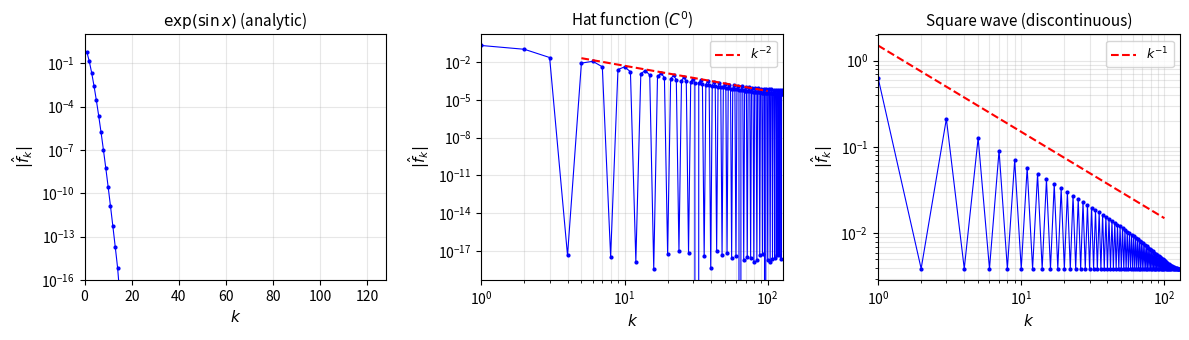

Recreate this plot in Python. (Note: this script raises an exception after producing the figure.)
#!/usr/bin/env python3
"""
smoothness_spectra.py
Chapter 9: Physical and Fourier Space on Grids

Demonstrates the relationship between function smoothness and spectral decay.
Shows spectra of: exp(sin(x)), periodic hat, and square wave.

Author: Dr. Denys Dutykh
Date: February 2026
"""

import numpy as np
import matplotlib.pyplot as plt
from pathlib import Path


def compute_spectrum(f_func, N=256):
    """
    Compute Fourier spectrum of a periodic function on [0, 2*pi).

    Parameters:
        f_func : callable - Function to analyze
        N : int - Number of grid points

    Returns:
        k : array - Wavenumbers (positive only)
        f_hat_mag : array - Magnitude of Fourier coefficients
    """
    x = 2 * np.pi * np.arange(N) / N
    f = f_func(x)
    f_hat = np.fft.fft(f) / N

    # Take positive wavenumbers only (excluding k=0)
    k = np.arange(1, N//2)
    f_hat_mag = np.abs(f_hat[1:N//2])

    return k, f_hat_mag


def main():
    N = 256

    # Define three functions with different smoothness

    # 1. Analytic: exp(sin(x))
    def f1(x):
        return np.exp(np.sin(x))

    # 2. C^0 but not C^1: periodic hat function centered at pi
    def f2(x):
        # Hat function: peak at x=pi, zero at x=0 and x=2*pi
        return np.maximum(0, 1 - np.abs(x - np.pi) / (np.pi/2))

    # 3. Discontinuous: square wave
    def f3(x):
        return np.sign(np.sin(x))

    # Compute spectra
    k1, spec1 = compute_spectrum(f1, N)
    k2, spec2 = compute_spectrum(f2, N)
    k3, spec3 = compute_spectrum(f3, N)

    # Create figure with 3 panels
    fig, axes = plt.subplots(1, 3, figsize=(12, 3.5))

    # Panel 1: exp(sin(x)) - semilog plot (exponential decay)
    axes[0].semilogy(k1, spec1, 'b.-', markersize=4, linewidth=0.8)
    axes[0].set_xlabel(r'$k$', fontsize=11)
    axes[0].set_ylabel(r'$|\hat{f}_k|$', fontsize=11)
    axes[0].set_title(r'$\exp(\sin x)$ (analytic)', fontsize=11)
    axes[0].set_xlim(0, N//2)
    axes[0].set_ylim(1e-16, 10)
    axes[0].grid(True, alpha=0.3, which='both')

    # Panel 2: Hat function - log-log plot (algebraic decay ~k^{-2})
    axes[1].loglog(k2, spec2, 'b.-', markersize=4, linewidth=0.8)
    # Add reference line for k^{-2}
    k_ref = np.array([5.0, 100.0])
    axes[1].loglog(k_ref, 0.5 * k_ref**(-2), 'r--', linewidth=1.5, label=r'$k^{-2}$')
    axes[1].set_xlabel(r'$k$', fontsize=11)
    axes[1].set_ylabel(r'$|\hat{f}_k|$', fontsize=11)
    axes[1].set_title(r'Hat function ($C^0$)', fontsize=11)
    axes[1].set_xlim(1, N//2)
    axes[1].legend(loc='upper right', fontsize=9)
    axes[1].grid(True, alpha=0.3, which='both')

    # Panel 3: Square wave - log-log plot (algebraic decay ~k^{-1})
    axes[2].loglog(k3, spec3, 'b.-', markersize=4, linewidth=0.8)
    # Add reference line for k^{-1}
    k_ref = np.array([1.0, 100.0])
    axes[2].loglog(k_ref, 1.5 * k_ref**(-1), 'r--', linewidth=1.5, label=r'$k^{-1}$')
    axes[2].set_xlabel(r'$k$', fontsize=11)
    axes[2].set_ylabel(r'$|\hat{f}_k|$', fontsize=11)
    axes[2].set_title('Square wave (discontinuous)', fontsize=11)
    axes[2].set_xlim(1, N//2)
    axes[2].legend(loc='upper right', fontsize=9)
    axes[2].grid(True, alpha=0.3, which='both')

    plt.tight_layout()

    # Save figure
    output_dir = Path(__file__).parent.parent.parent.parent / 'textbook' / 'figures' / 'ch09' / 'python'
    output_dir.mkdir(parents=True, exist_ok=True)
    plt.savefig(output_dir / 'smoothness_spectra.pdf', bbox_inches='tight')
    print(f"Figure saved to {output_dir / 'smoothness_spectra.pdf'}")

    plt.show()


if __name__ == '__main__':
    main()
